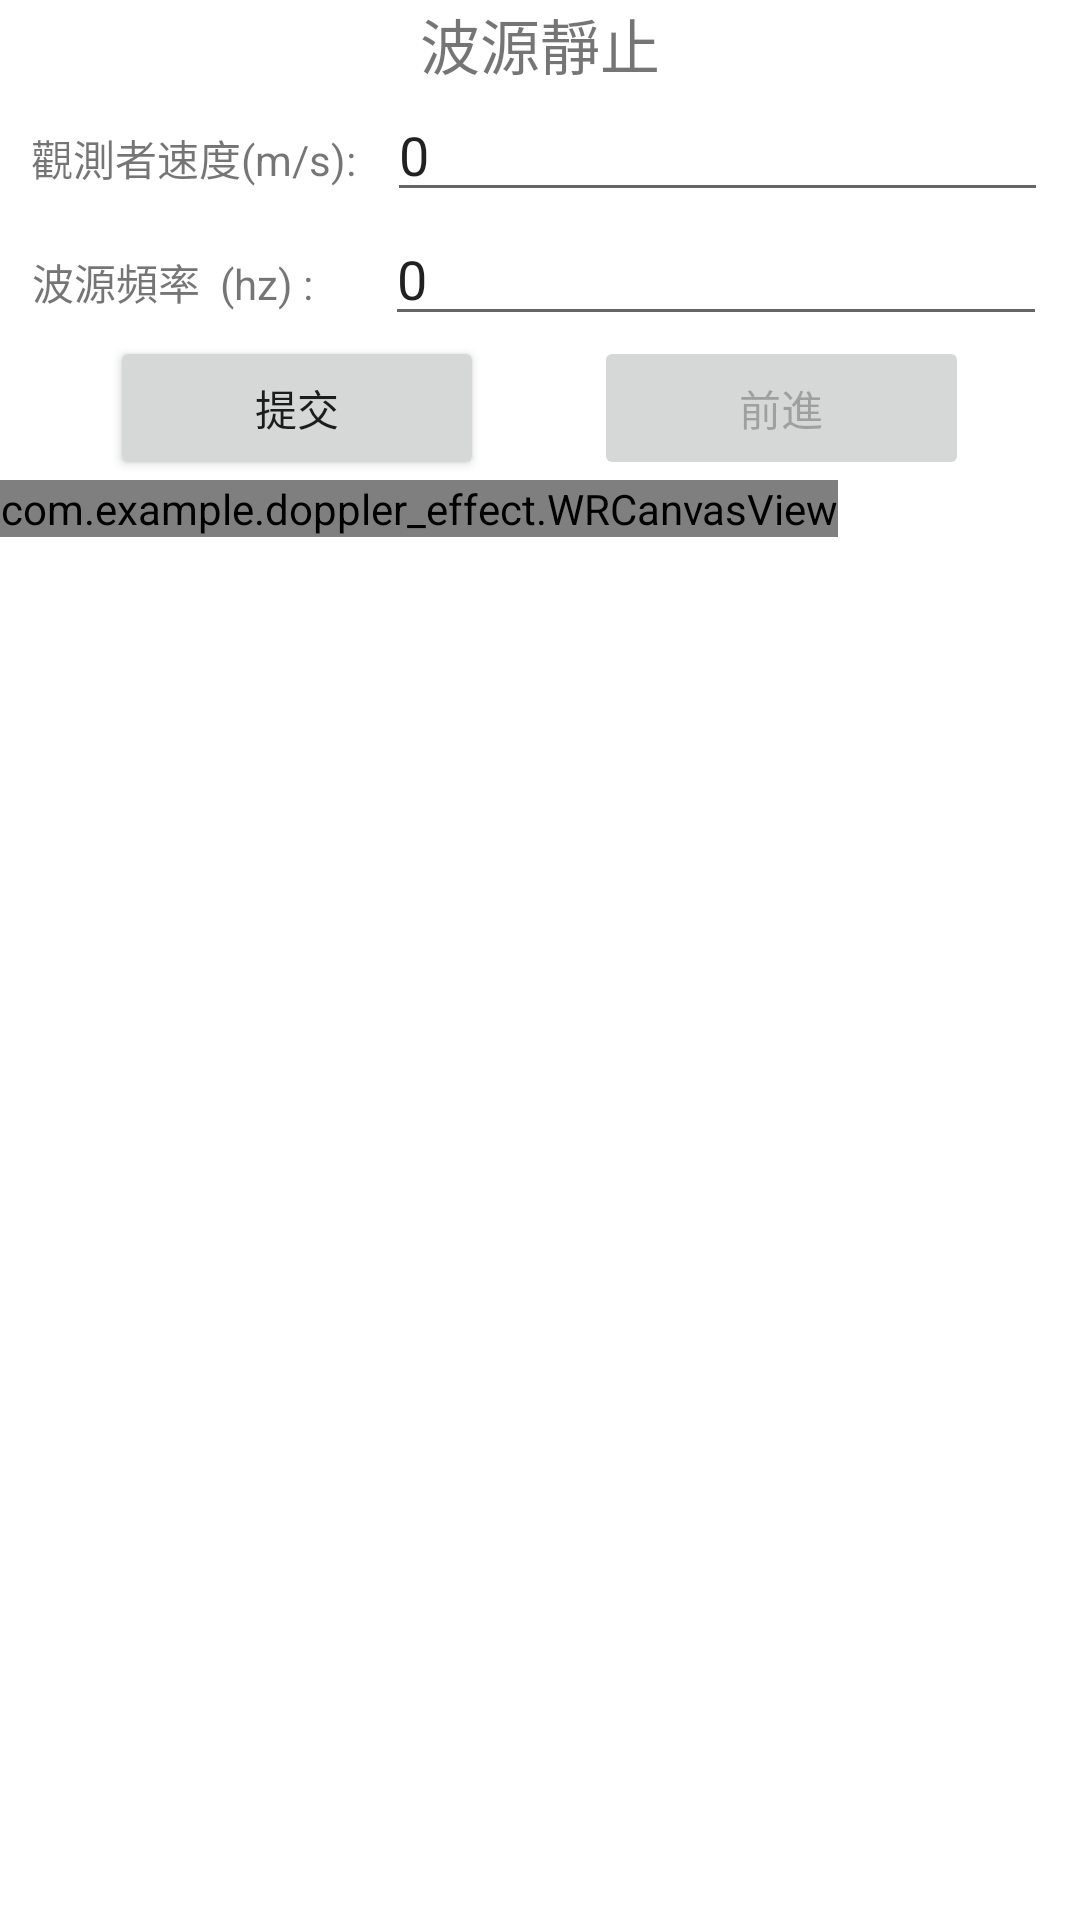

Layout XML and referenced resources for this Android screen:
<!-- AndroidManifest.xml: application theme Theme.Doppler_Effect -->
<!-- res/layout/activity_wave_source_static.xml -->
<?xml version="1.0" encoding="utf-8"?>
<androidx.constraintlayout.widget.ConstraintLayout xmlns:android="http://schemas.android.com/apk/res/android"
    xmlns:app="http://schemas.android.com/apk/res-auto"
    xmlns:tools="http://schemas.android.com/tools"
    android:id="@+id/submmit_button"
    android:layout_width="match_parent"
    android:layout_height="match_parent"
    tools:context=".waveSource_static_Activity">

    <LinearLayout
        android:layout_width="match_parent"
        android:layout_height="wrap_content"
        android:orientation="vertical">

        <TextView
            android:id="@+id/textView2"
            android:layout_width="match_parent"
            android:layout_height="wrap_content"
            android:gravity="center"
            android:text="波源靜止"
            android:textSize="20sp" />

        <LinearLayout
            android:layout_width="match_parent"
            android:layout_height="wrap_content"
            android:orientation="horizontal">

            <Space
                android:layout_width="wrap_content"
                android:layout_height="wrap_content"
                android:layout_weight="1" />

            <TextView
                android:id="@+id/textView20"
                android:layout_width="wrap_content"
                android:layout_height="wrap_content"
                android:layout_weight="1"
                android:text="觀測者速度(m/s):" />

            <EditText
                android:id="@+id/speed_editText"
                android:layout_width="wrap_content"
                android:layout_height="wrap_content"
                android:layout_weight="1"
                android:ems="10"
                android:inputType="textPersonName"
                android:text="0" />

            <Space
                android:layout_width="wrap_content"
                android:layout_height="wrap_content"
                android:layout_weight="1" />
        </LinearLayout>

        <LinearLayout
            android:layout_width="match_parent"
            android:layout_height="match_parent"
            android:orientation="horizontal">

            <Space
                android:layout_width="wrap_content"
                android:layout_height="wrap_content"
                android:layout_weight="1" />

            <TextView
                android:id="@+id/textView21"
                android:layout_width="wrap_content"
                android:layout_height="wrap_content"
                android:layout_weight="1"
                android:text="波源頻率  (hz) :    " />

            <EditText
                android:id="@+id/frequency_editText"
                android:layout_width="wrap_content"
                android:layout_height="wrap_content"
                android:layout_weight="1"
                android:ems="10"
                android:inputType="textPersonName"
                android:text="0" />

            <Space
                android:layout_width="wrap_content"
                android:layout_height="wrap_content"
                android:layout_weight="1" />
        </LinearLayout>

        <LinearLayout
            android:layout_width="match_parent"
            android:layout_height="match_parent"
            android:orientation="horizontal">

            <Space
                android:layout_width="wrap_content"
                android:layout_height="wrap_content"
                android:layout_weight="1" />

            <Button
                android:id="@+id/submit_button"
                android:layout_width="wrap_content"
                android:layout_height="wrap_content"
                android:layout_weight="1"
                android:onClick="submit_button_onclick"
                android:text="提交" />

            <Space
                android:layout_width="wrap_content"
                android:layout_height="wrap_content"
                android:layout_weight="1" />

            <Button
                android:id="@+id/forw_button"
                android:layout_width="wrap_content"
                android:layout_height="wrap_content"
                android:layout_weight="1"
                android:enabled="false"
                android:onClick="forw_button_onclick"
                android:text="前進" />

            <Space
                android:layout_width="wrap_content"
                android:layout_height="wrap_content"
                android:layout_weight="1" />
        </LinearLayout>
        <com.example.doppler_effect.WRCanvasView
            android:id="@+id/wrcanvasView"
            android:layout_width="wrap_content"
            android:layout_height="wrap_content"/>
    </LinearLayout>
</androidx.constraintlayout.widget.ConstraintLayout>
<!-- resources referenced by this layout -->
<resources>
  <style name="Theme.Doppler_Effect" parent="Theme.MaterialComponents.DayNight.DarkActionBar">
          
          <item name="colorPrimary">@color/carollina</item>
          <item name="colorPrimaryVariant">@color/purple_700</item>
          <item name="colorOnPrimary">@color/white</item>
          
          <item name="colorSecondary">@color/teal_200</item>
          <item name="colorSecondaryVariant">@color/teal_700</item>
          <item name="colorOnSecondary">@color/black</item>
          
          <item name="android:statusBarColor" tools:targetApi="l">@color/carollina</item>
          
      </style>
  <color name="carollina">#60A4CA</color>
  <color name="purple_700">#FF3700B3</color>
  <color name="white">#FFFFFFFF</color>
  <color name="teal_200">#FF03DAC5</color>
  <color name="teal_700">#FF018786</color>
  <color name="black">#FF000000</color>
</resources>
